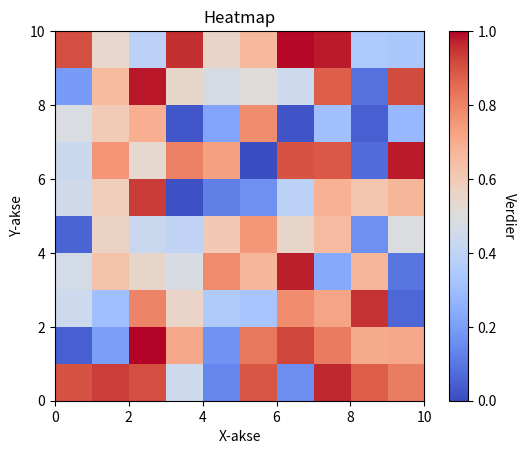

Python code for this plot:
import matplotlib.pyplot as plt
import numpy as np

# Lag en tilfeldig matrise
data = np.random.rand(10, 10)

# Lag start-punktet for heatmap
fig, ax = plt.subplots()
im = ax.imshow(data, cmap='coolwarm', extent=[0, 10, 0, 10], vmin=0, vmax=1)

# Lag fargebar
cbar = ax.figure.colorbar(im, ax=ax)
cbar.ax.set_ylabel('Verdier', rotation=-90, va="bottom")

# Sett tittel og aksetekster
ax.set_title('Heatmap')
ax.set_xlabel('X-akse')
ax.set_ylabel('Y-akse')

# Vis plottet
#plt.show()
plt.savefig('Standard_seaborn_heatmap.png')